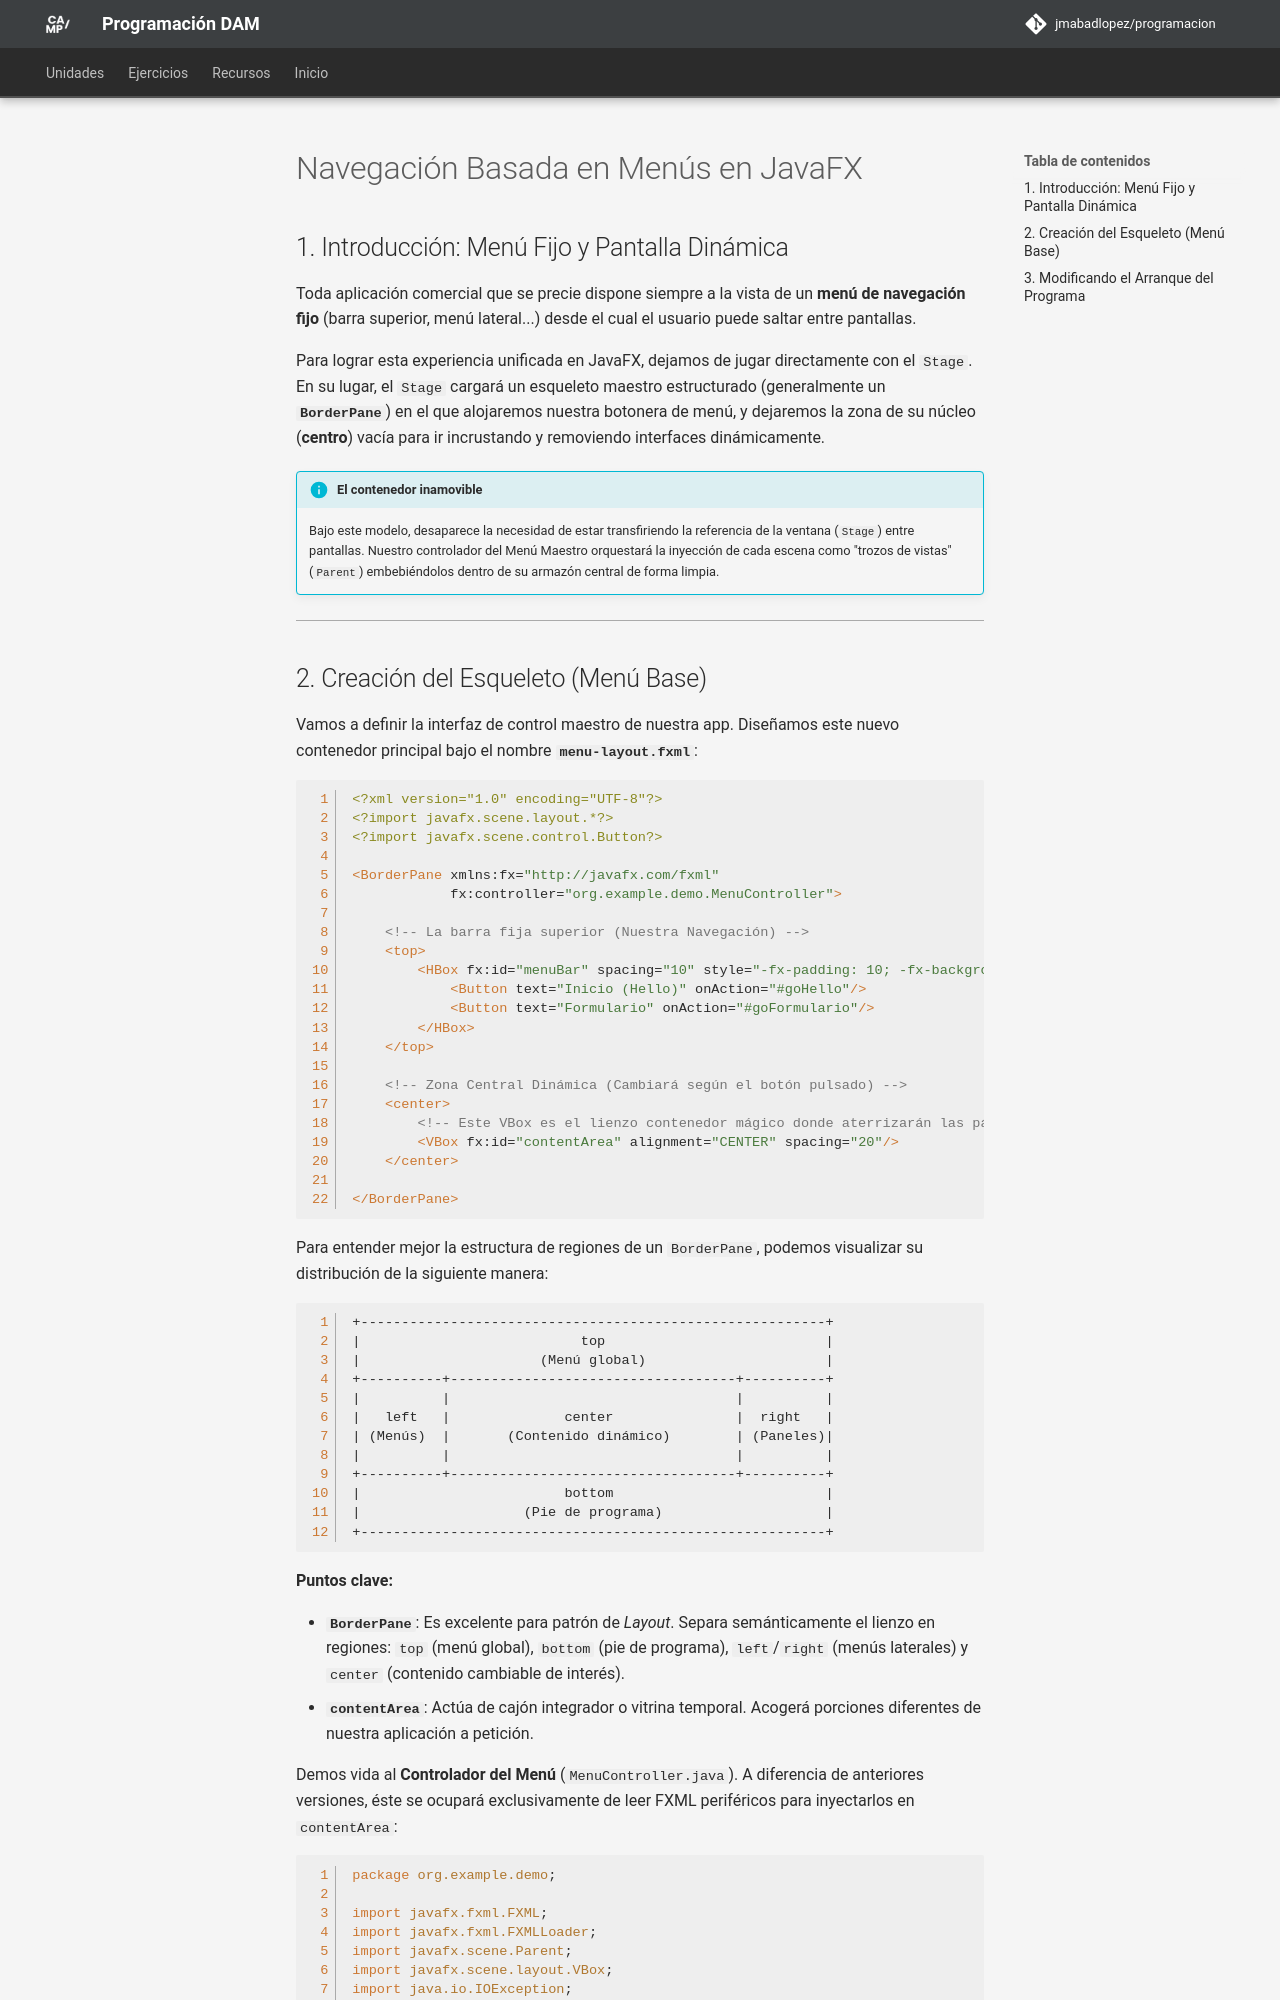

repository: JMAbadLopez/programacion · page: unidades/ud09/menus/index.html · generator: mkdocs

# Navegación Basada en Menús en JavaFX

## 1. Introducción: Menú Fijo y Pantalla Dinámica

Toda aplicación comercial que se precie dispone siempre a la vista de un **menú de navegación fijo** (barra superior, menú lateral...) desde el cual el usuario puede saltar entre pantallas.

Para lograr esta experiencia unificada en JavaFX, dejamos de jugar directamente con el `Stage`. En su lugar, el `Stage` cargará un esqueleto maestro estructurado (generalmente un **`BorderPane`**) en el que alojaremos nuestra botonera de menú, y dejaremos la zona de su núcleo (**centro**) vacía para ir incrustando y removiendo interfaces dinámicamente.

!!! info "El contenedor inamovible"
    Bajo este modelo, desaparece la necesidad de estar transfiriendo la referencia de la ventana (`Stage`) entre pantallas. Nuestro controlador del Menú Maestro orquestará la inyección de cada escena como "trozos de vistas" (`Parent`) embebiéndolos dentro de su armazón central de forma limpia.

---
